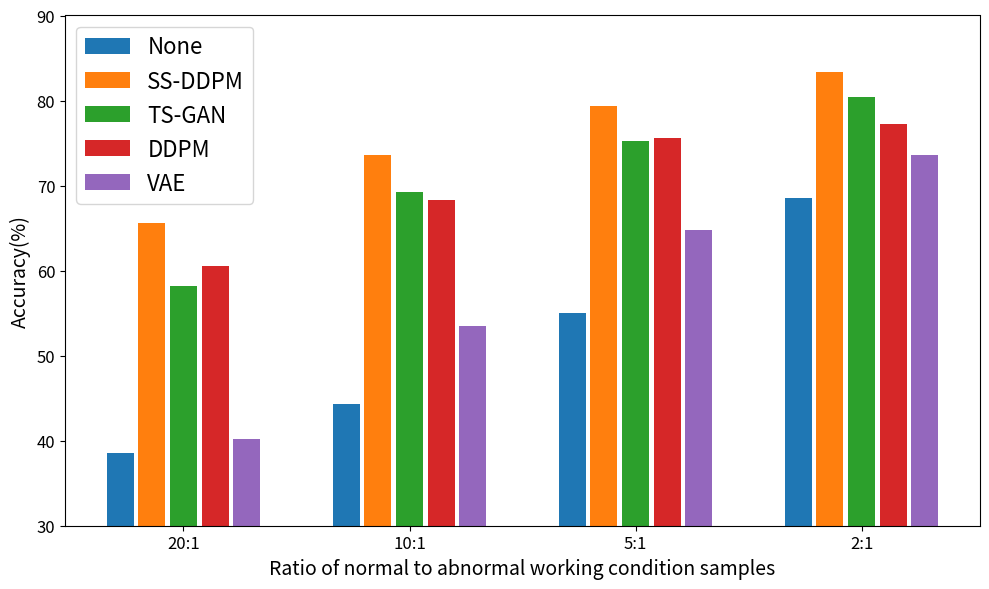

Write Python code to recreate this figure.
import matplotlib.pyplot as plt
import numpy as np

# 模型名称
models = ['None', 'SS-DDPM', 'TS-GAN', 'DDPM', 'VAE']

# X轴刻度标签
x_labels = ['20:1', '10:1', '5:1', '2:1']

# 每个模型在不同比例下的数据
data = np.array([
    [38.5, 44.35, 55, 68.5],   # None
    [65.56, 73.63, 79.31, 83.3],   # SS-DDPM
    [58.23, 69.26, 75.25, 80.38],  # TS-GAN
    [60.58, 68.25, 75.62, 77.21],  # DDPM
    [40.21, 53.48, 64.75, 73.56]   # VAE
])

# 设置柱状图参数
bar_width = 0.12  # 每个柱状条的宽度（调整间距）
x = np.arange(len(x_labels))  # X轴位置

# 创建画布
fig, ax = plt.subplots(figsize=(10, 6))

# 绘制柱状图并为每组数据增加间距
for i in range(len(models)):
    ax.bar(x + i * (bar_width + 0.02), data[i], width=bar_width, label=models[i])

# 设置X轴的刻度标签
ax.set_xticks(x + (bar_width + 0.02) * 2)  # 调整X轴刻度，使它们位于中间
ax.set_xticklabels(x_labels, fontsize=12)  # 设置X轴刻度字体大小

# 设置Y轴范围从40开始，并设置Y轴刻度字体大小
ax.set_ylim(30, 90)
ax.set_yticklabels(np.arange(30, 91, 10), fontsize=12)  # 设置Y轴刻度

# 设置图例并调整字体大小
ax.legend(fontsize=16)

# 设置X轴和Y轴标签字体大小
ax.set_xlabel('Ratio of normal to abnormal working condition samples', fontsize=14)
ax.set_ylabel('Accuracy(%)', fontsize=14)  # 将Y轴标签改为 "ACC"


# 显示图形
plt.tight_layout()
plt.show()
